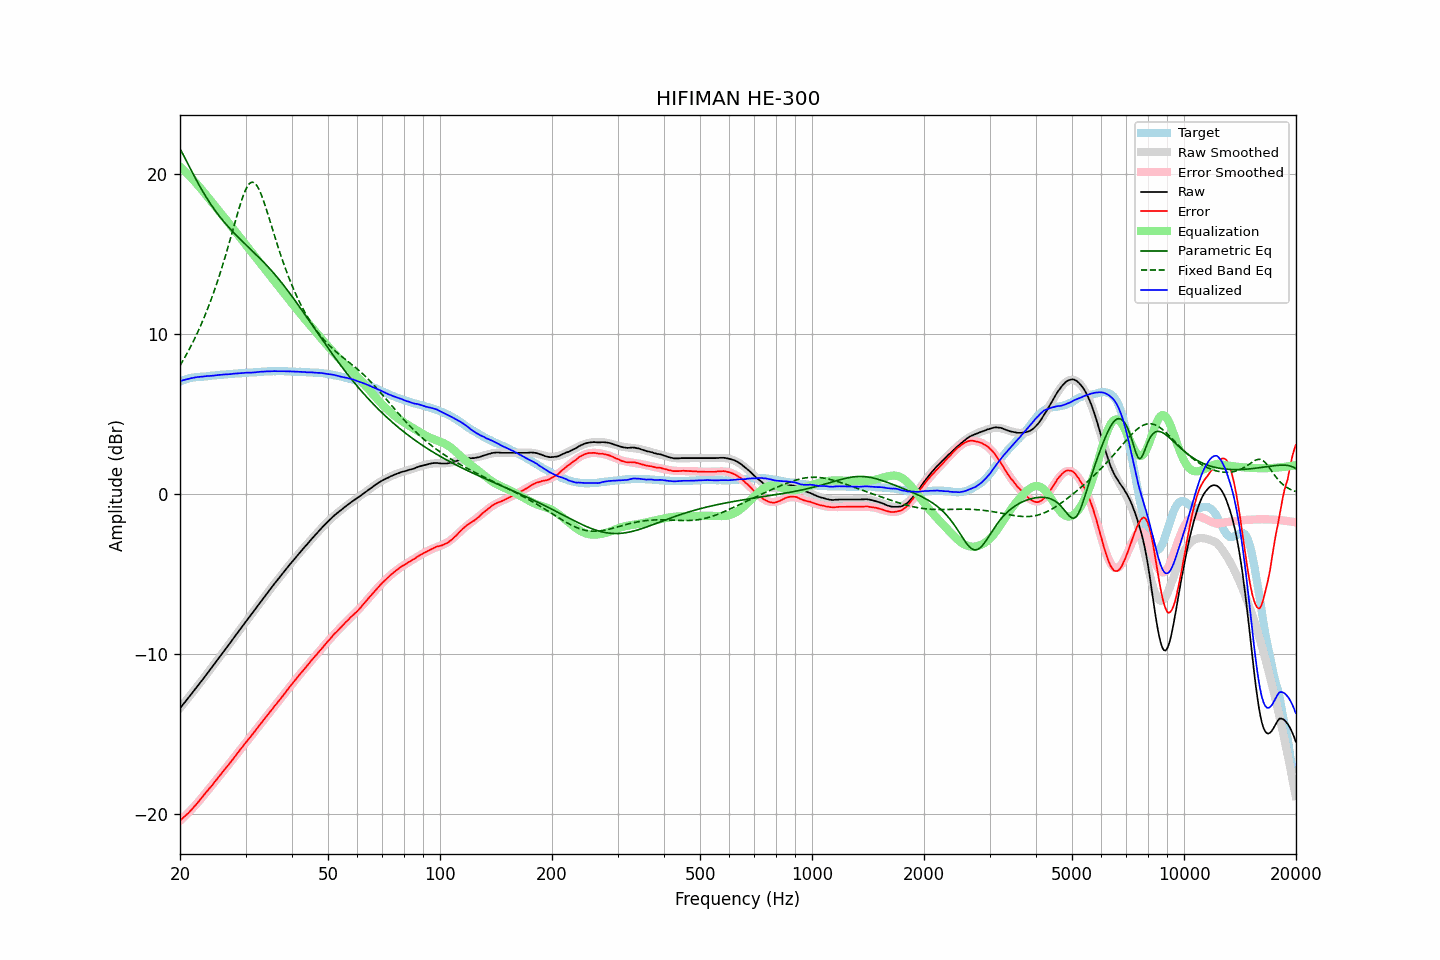

Values plotted in this chart, from the file beside it:
frequency, raw, error, smoothed, error_smoothed, equalization, parametric_eq, fixed_band_eq, equalized_raw, equalized_smoothed, target
20.00, -13.40, -20.42, -13.40, -20.44, 20.44, 21.56, 8.01, 7.04, 7.04, 7.01
20.20, -13.28, -20.34, -13.28, -20.35, 20.35, 21.38, 8.18, 7.07, 7.07, 7.05
20.40, -13.15, -20.24, -13.15, -20.25, 20.25, 21.19, 8.35, 7.10, 7.10, 7.09
20.61, -13.03, -20.16, -13.03, -20.15, 20.15, 21.00, 8.52, 7.12, 7.13, 7.12
20.81, -12.90, -20.06, -12.90, -20.06, 20.06, 20.80, 8.70, 7.15, 7.15, 7.16
21.02, -12.78, -19.98, -12.78, -19.95, 19.95, 20.61, 8.89, 7.17, 7.18, 7.20
21.23, -12.65, -19.87, -12.65, -19.85, 19.85, 20.41, 9.08, 7.20, 7.20, 7.22
21.44, -12.52, -19.76, -12.52, -19.75, 19.75, 20.21, 9.27, 7.23, 7.22, 7.24
21.66, -12.39, -19.65, -12.40, -19.64, 19.64, 20.02, 9.47, 7.24, 7.24, 7.26
21.87, -12.26, -19.53, -12.27, -19.53, 19.53, 19.83, 9.67, 7.27, 7.26, 7.27
22.09, -12.14, -19.43, -12.14, -19.42, 19.42, 19.64, 9.88, 7.28, 7.28, 7.29
22.31, -12.01, -19.31, -12.01, -19.31, 19.31, 19.45, 10.10, 7.30, 7.30, 7.30
22.54, -11.88, -19.19, -11.88, -19.19, 19.19, 19.27, 10.32, 7.30, 7.31, 7.31
22.76, -11.75, -19.07, -11.75, -19.07, 19.07, 19.09, 10.55, 7.32, 7.32, 7.32
22.99, -11.62, -18.94, -11.62, -18.95, 18.95, 18.92, 10.78, 7.32, 7.33, 7.32
23.22, -11.49, -18.82, -11.49, -18.82, 18.82, 18.75, 11.02, 7.33, 7.33, 7.32
23.45, -11.35, -18.69, -11.36, -18.70, 18.70, 18.59, 11.26, 7.35, 7.34, 7.33
23.69, -11.22, -18.57, -11.23, -18.58, 18.58, 18.42, 11.51, 7.35, 7.35, 7.34
23.92, -11.09, -18.44, -11.09, -18.45, 18.45, 18.27, 11.77, 7.36, 7.36, 7.35
24.16, -10.96, -18.33, -10.96, -18.33, 18.33, 18.12, 12.04, 7.37, 7.37, 7.37
24.40, -10.83, -18.22, -10.83, -18.20, 18.20, 17.97, 12.31, 7.37, 7.38, 7.39
24.65, -10.69, -18.08, -10.69, -18.08, 18.08, 17.82, 12.59, 7.39, 7.39, 7.39
24.89, -10.56, -17.96, -10.56, -17.96, 17.96, 17.68, 12.88, 7.40, 7.40, 7.40
25.14, -10.42, -17.83, -10.43, -17.83, 17.83, 17.55, 13.18, 7.41, 7.41, 7.41
25.39, -10.29, -17.71, -10.29, -17.71, 17.71, 17.42, 13.48, 7.42, 7.42, 7.42
25.65, -10.15, -17.59, -10.16, -17.59, 17.59, 17.29, 13.79, 7.43, 7.43, 7.44
25.91, -10.02, -17.46, -10.02, -17.46, 17.46, 17.16, 14.11, 7.44, 7.44, 7.43
26.16, -9.88, -17.32, -9.89, -17.34, 17.34, 17.04, 14.44, 7.46, 7.45, 7.44
26.43, -9.75, -17.21, -9.75, -17.21, 17.21, 16.92, 14.78, 7.46, 7.46, 7.45
26.69, -9.62, -17.08, -9.62, -17.08, 17.08, 16.80, 15.12, 7.46, 7.47, 7.46
26.96, -9.48, -16.96, -9.48, -16.96, 16.96, 16.69, 15.47, 7.47, 7.47, 7.48
27.23, -9.35, -16.84, -9.35, -16.83, 16.83, 16.58, 15.82, 7.47, 7.48, 7.49
27.50, -9.21, -16.71, -9.21, -16.70, 16.70, 16.47, 16.17, 7.49, 7.49, 7.50
27.77, -9.07, -16.57, -9.07, -16.57, 16.57, 16.36, 16.53, 7.50, 7.50, 7.50
28.05, -8.93, -16.45, -8.94, -16.44, 16.44, 16.26, 16.89, 7.51, 7.51, 7.51
28.33, -8.80, -16.31, -8.80, -16.32, 16.32, 16.16, 17.24, 7.51, 7.52, 7.51
28.62, -8.66, -16.18, -8.66, -16.19, 16.19, 16.06, 17.59, 7.52, 7.52, 7.52
28.90, -8.53, -16.06, -8.53, -16.06, 16.06, 15.96, 17.92, 7.53, 7.53, 7.53
29.19, -8.39, -15.92, -8.39, -15.93, 15.93, 15.86, 18.24, 7.54, 7.54, 7.53
29.48, -8.25, -15.81, -8.26, -15.80, 15.80, 15.76, 18.54, 7.55, 7.54, 7.56
29.78, -8.11, -15.67, -8.13, -15.68, 15.68, 15.66, 18.80, 7.56, 7.55, 7.55
30.08, -7.98, -15.55, -7.99, -15.55, 15.55, 15.57, 19.03, 7.56, 7.56, 7.56
30.38, -7.85, -15.41, -7.86, -15.42, 15.42, 15.47, 19.22, 7.57, 7.56, 7.56
30.68, -7.72, -15.30, -7.72, -15.29, 15.29, 15.37, 19.36, 7.57, 7.57, 7.58
30.99, -7.60, -15.18, -7.59, -15.17, 15.17, 15.28, 19.45, 7.56, 7.58, 7.57
31.30, -7.46, -15.05, -7.45, -15.04, 15.04, 15.18, 19.48, 7.58, 7.58, 7.58
31.61, -7.33, -14.92, -7.32, -14.91, 14.91, 15.08, 19.45, 7.58, 7.59, 7.59
31.93, -7.19, -14.79, -7.19, -14.78, 14.78, 14.99, 19.37, 7.59, 7.60, 7.60
32.24, -7.05, -14.64, -7.05, -14.66, 14.66, 14.89, 19.23, 7.61, 7.61, 7.59
32.57, -6.91, -14.52, -6.92, -14.53, 14.53, 14.79, 19.05, 7.62, 7.61, 7.61
32.89, -6.78, -14.40, -6.78, -14.40, 14.40, 14.69, 18.83, 7.62, 7.62, 7.62
33.22, -6.64, -14.27, -6.65, -14.27, 14.27, 14.58, 18.58, 7.63, 7.62, 7.63
33.55, -6.51, -14.14, -6.51, -14.14, 14.14, 14.48, 18.30, 7.63, 7.63, 7.63
33.89, -6.37, -14.01, -6.38, -14.02, 14.02, 14.37, 18.00, 7.64, 7.64, 7.64
34.23, -6.24, -13.89, -6.25, -13.89, 13.89, 14.27, 17.69, 7.65, 7.64, 7.65
34.57, -6.11, -13.76, -6.11, -13.76, 13.76, 14.16, 17.37, 7.65, 7.65, 7.65
34.92, -5.98, -13.63, -5.98, -13.64, 13.64, 14.05, 17.04, 7.65, 7.65, 7.65
35.27, -5.85, -13.51, -5.85, -13.51, 13.51, 13.94, 16.71, 7.66, 7.66, 7.65
35.62, -5.72, -13.38, -5.72, -13.38, 13.38, 13.82, 16.38, 7.66, 7.66, 7.66
35.97, -5.59, -13.25, -5.60, -13.26, 13.26, 13.70, 16.06, 7.67, 7.66, 7.66
... 635 more rows
